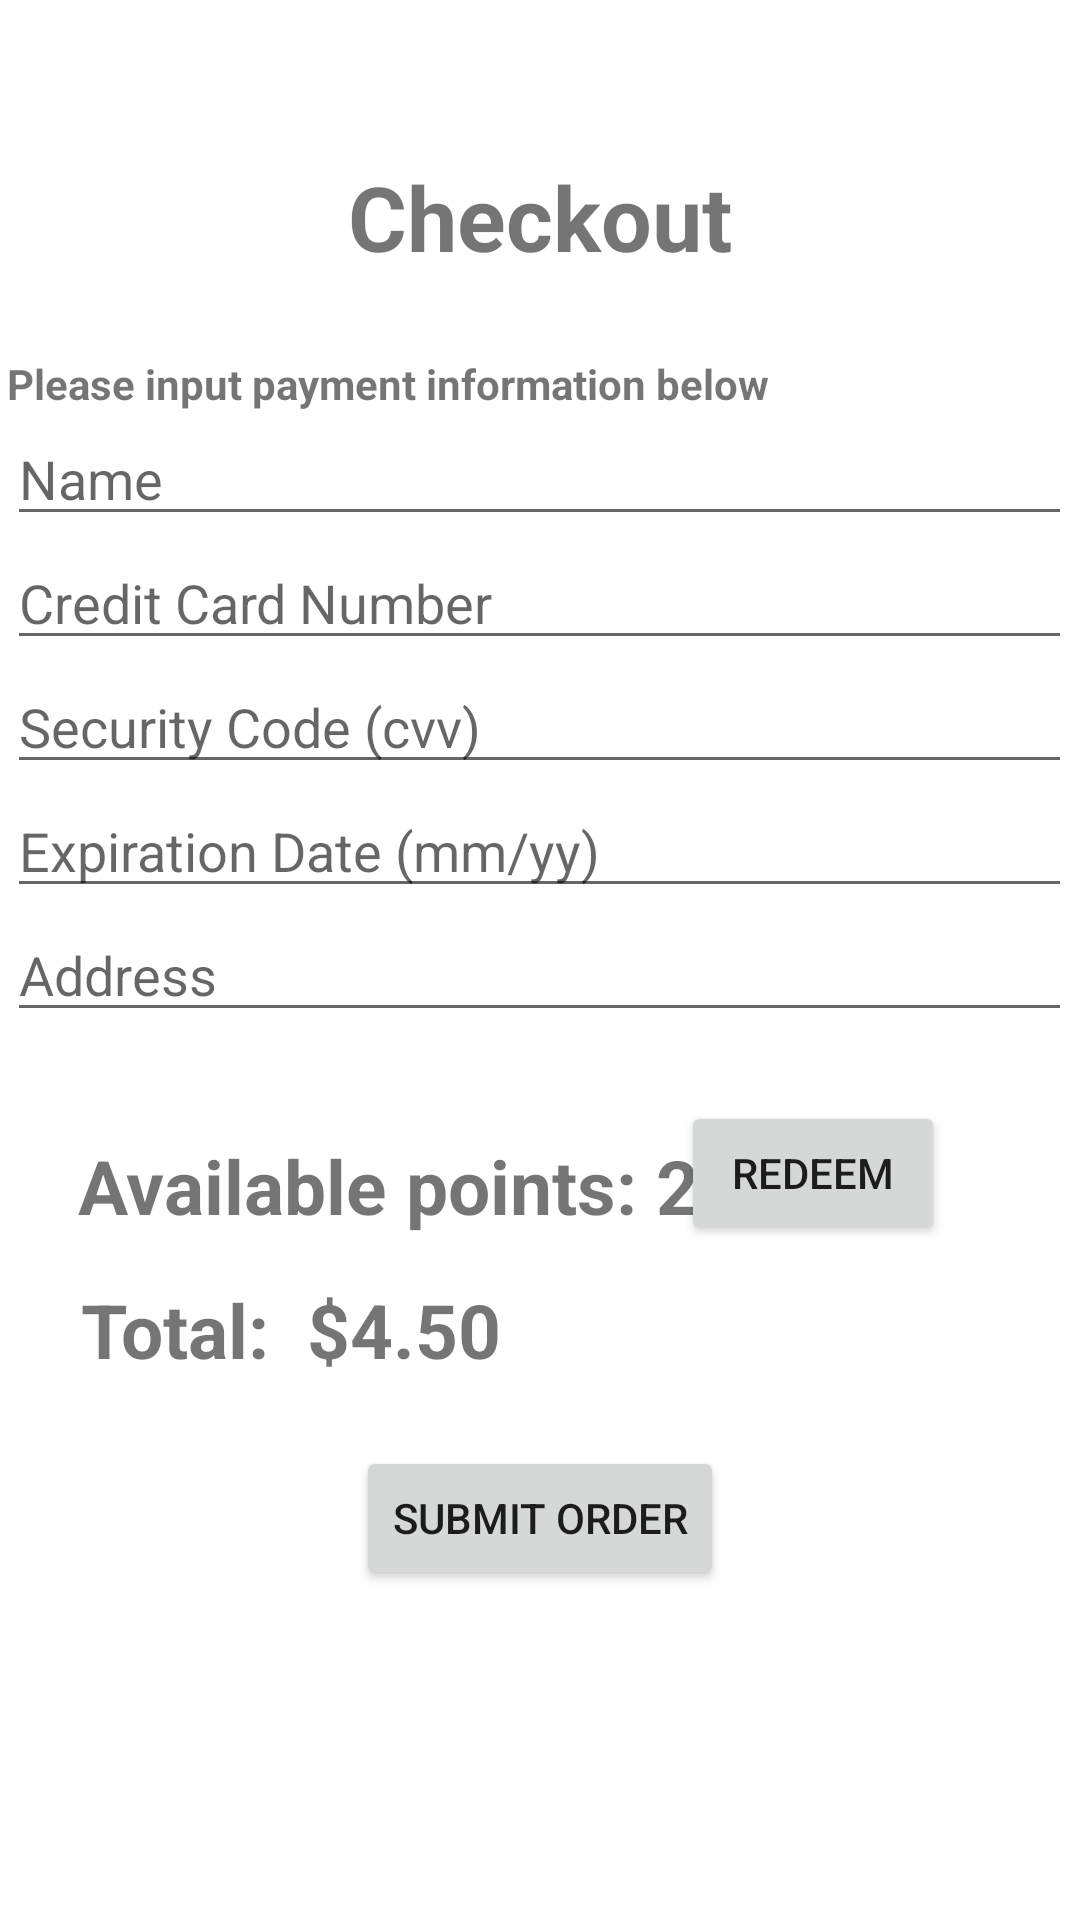

Write the Android layout XML for this screen, with the resource values it uses.
<!-- AndroidManifest.xml: application theme Theme.Donuts -->
<!-- res/layout/activity_checkout_page.xml -->
<?xml version="1.0" encoding="utf-8"?>
<RelativeLayout xmlns:android="http://schemas.android.com/apk/res/android"
    xmlns:app="http://schemas.android.com/apk/res-auto"
    xmlns:tools="http://schemas.android.com/tools"
    android:layout_width="match_parent"
    android:layout_height="match_parent"
    tools:context=".CheckoutPage">

    <LinearLayout
        android:layout_width="wrap_content"
        android:layout_height="wrap_content"
        android:layout_alignParentTop="true"
        android:layout_centerHorizontal="true"
        android:layout_marginTop="-101dp"
        android:orientation="vertical">

        <TextView
            android:id="@+id/textView"
            android:layout_width="wrap_content"
            android:layout_height="wrap_content"
            android:layout_marginTop="219dp"
            android:layout_marginEnd="101dp"
            android:text="Please input payment information below"
            android:textStyle="bold"
            android:layout_marginRight="101dp" />

        <EditText
            android:id="@+id/editTextTextPersonName"
            android:layout_width="match_parent"
            android:layout_height="wrap_content"
            android:layout_marginEnd="0dp"
            android:layout_marginBottom="0dp"
            android:ems="10"
            android:hint="Name"
            android:inputType="textPersonName"
            android:layout_marginRight="0dp" />


        <EditText
            android:id="@+id/editTextNumberDecimal"
            android:layout_width="match_parent"
            android:layout_height="wrap_content"
            android:ems="10"
            android:hint="Credit Card Number"
            android:inputType="numberDecimal" />

        <EditText
            android:id="@+id/editTextNumberDecimal2"
            android:layout_width="match_parent"
            android:layout_height="wrap_content"
            android:ems="10"
            android:hint="Security Code (cvv)"
            android:inputType="numberDecimal" />

        <EditText
            android:id="@+id/editTextDate"
            android:layout_width="match_parent"
            android:layout_height="wrap_content"
            android:ems="10"
            android:hint="Expiration Date (mm/yy)"
            android:inputType="date" />

        <EditText
            android:id="@+id/editTextTextPostalAddress"
            android:layout_width="match_parent"
            android:layout_height="wrap_content"
            android:ems="10"
            android:hint="Address"
            android:inputType="textPostalAddress" />
    </LinearLayout>

    <TextView
        android:id="@+id/textview_second"
        android:layout_width="wrap_content"
        android:layout_height="wrap_content"
        android:layout_centerHorizontal="true"
        android:layout_marginTop="52dp"
        android:text="Checkout"
        android:textSize="30dp"
        android:textStyle="bold"
        app:layout_constraintEnd_toEndOf="parent"
        app:layout_constraintStart_toStartOf="parent"
        app:layout_constraintTop_toTopOf="parent" />

    <Button
        android:id="@+id/button_second"
        android:text="Submit Order"
        android:layout_width="wrap_content"
        android:layout_height="wrap_content"
        android:layout_alignParentBottom="true"
        android:layout_centerHorizontal="true"
        android:layout_marginBottom="110dp"
        app:layout_constraintBottom_toBottomOf="parent"
        app:layout_constraintEnd_toEndOf="parent"
        app:layout_constraintStart_toStartOf="parent"
        app:layout_constraintTop_toBottomOf="@id/textview_second" />

    <Button
        android:id="@+id/button_third"
        android:layout_width="wrap_content"
        android:layout_height="wrap_content"
        android:layout_alignParentEnd="true"
        android:layout_alignParentBottom="true"
        android:layout_marginEnd="45dp"
        android:layout_marginBottom="225dp"
        android:text="Redeem"
        app:layout_constraintBottom_toBottomOf="parent"
        app:layout_constraintEnd_toEndOf="parent"
        app:layout_constraintStart_toStartOf="parent"
        app:layout_constraintTop_toBottomOf="@id/textview_second"
        android:layout_alignParentRight="true"
        android:layout_marginRight="45dp" />

    <TextView
        android:id="@+id/textView2"
        android:layout_width="wrap_content"
        android:layout_height="wrap_content"
        android:layout_alignParentStart="true"
        android:layout_alignParentBottom="true"
        android:layout_marginStart="27dp"
        android:layout_marginBottom="180dp"
        android:text="Total:  $4.50"
        android:textSize="25dp"
        android:textStyle="bold"
        android:layout_alignParentLeft="true"
        android:layout_marginLeft="27dp" />

    <TextView
        android:id="@+id/textView3"
        android:layout_width="wrap_content"
        android:layout_height="wrap_content"
        android:layout_alignParentStart="true"
        android:layout_alignParentBottom="true"
        android:layout_marginStart="26dp"
        android:layout_marginBottom="228dp"
        android:text="Available points: 2"
        android:textSize="25dp"
        android:textStyle="bold"
        app:layout_constraintBottom_toBottomOf="parent"
        app:layout_constraintEnd_toEndOf="parent"
        app:layout_constraintHorizontal_bias="0.953"
        app:layout_constraintLeft_toLeftOf="parent"
        app:layout_constraintRight_toRightOf="parent"
        app:layout_constraintTop_toTopOf="parent"
        app:layout_constraintVertical_bias="0.024"
        android:layout_alignParentLeft="true"
        android:layout_marginLeft="26dp" />



</RelativeLayout>
<!-- resources referenced by this layout -->
<resources>
  <style name="Theme.Donuts" parent="Theme.MaterialComponents.DayNight.DarkActionBar">
          
          <item name="colorPrimary">@color/purple_500</item>
          <item name="colorPrimaryVariant">@color/purple_700</item>
          <item name="colorOnPrimary">@color/white</item>
          
          <item name="colorSecondary">@color/teal_200</item>
          <item name="colorSecondaryVariant">@color/teal_700</item>
          <item name="colorOnSecondary">@color/black</item>
          
          <item name="android:statusBarColor" tools:targetApi="l">?attr/colorPrimaryVariant</item>
          
      </style>
  <!-- not gathered from this repository: default colours our renderer supplied (Android Studio template values) -->
  <color name="purple_500">#FF6200EE</color>
  <color name="purple_700">#FF3700B3</color>
  <color name="teal_200">#FF03DAC5</color>
  <color name="teal_700">#FF018786</color>
  <color name="black">#FF000000</color>
  <color name="white">#FFFFFFFF</color>
</resources>
